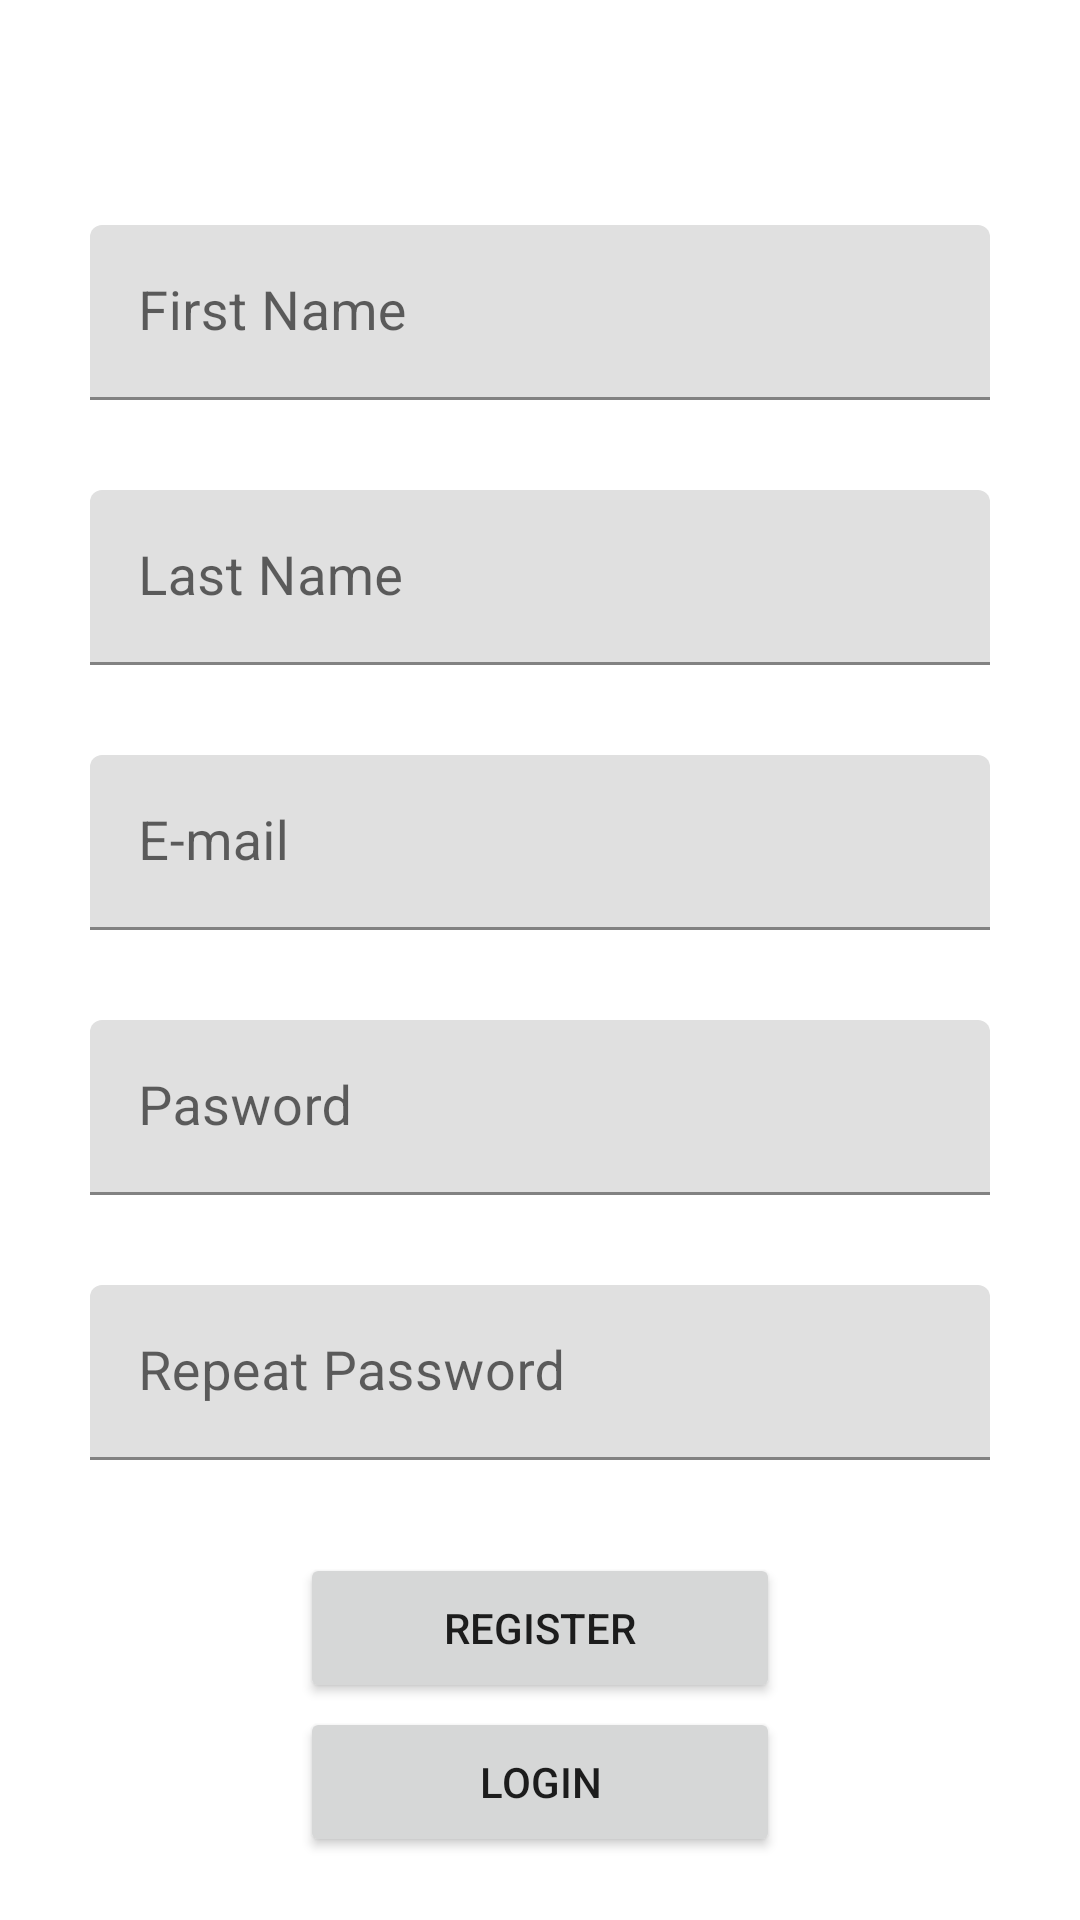

This screen was rendered from an Android layout file. Write that file and the resources it references.
<!-- AndroidManifest.xml: application theme Theme.SoftwareQAandTesting -->
<!-- res/layout/fragment_register.xml -->
<?xml version="1.0" encoding="utf-8"?>
<androidx.constraintlayout.widget.ConstraintLayout xmlns:android="http://schemas.android.com/apk/res/android"
    xmlns:app="http://schemas.android.com/apk/res-auto"
    xmlns:tools="http://schemas.android.com/tools"
    android:layout_width="match_parent"
    android:layout_height="match_parent"
    tools:context=".register.RegisterFragment">

    <com.google.android.material.textfield.TextInputLayout
        android:id="@+id/first_name_layout"
        style="@style/ThemeOverlay.Material3.AutoCompleteTextView.OutlinedBox"
        android:layout_width="0dp"
        android:layout_height="wrap_content"
        android:layout_marginHorizontal="30dp"
        android:layout_marginTop="75dp"
        app:layout_constraintEnd_toEndOf="parent"
        app:layout_constraintStart_toStartOf="parent"
        app:layout_constraintTop_toTopOf="parent">

        <EditText
            android:id="@+id/first_name_edittext"
            android:layout_width="match_parent"
            android:layout_height="match_parent"
            android:hint="@string/first_name"
            android:inputType="textPersonName"
            android:textColorHint="@color/teal_200"
            android:textSize="18sp" />
    </com.google.android.material.textfield.TextInputLayout>

    <com.google.android.material.textfield.TextInputLayout
        android:id="@+id/last_name_layout"
        style="@style/ThemeOverlay.Material3.AutoCompleteTextView.OutlinedBox"
        android:layout_width="0dp"
        android:layout_height="wrap_content"
        android:layout_marginHorizontal="30dp"
        android:layout_marginTop="30dp"
        app:layout_constraintEnd_toEndOf="parent"
        app:layout_constraintStart_toStartOf="parent"
        app:layout_constraintTop_toBottomOf="@id/first_name_layout">

        <EditText
            android:id="@+id/last_name_edittext"
            android:layout_width="match_parent"
            android:layout_height="match_parent"
            android:hint="@string/last_name"
            android:inputType="textPersonName"
            android:textColorHint="@color/teal_200"
            android:textSize="18sp" />
    </com.google.android.material.textfield.TextInputLayout>


    <com.google.android.material.textfield.TextInputLayout
        android:id="@+id/mail_layout"
        style="@style/ThemeOverlay.Material3.AutoCompleteTextView.OutlinedBox"
        android:layout_width="0dp"
        android:layout_height="wrap_content"
        android:layout_marginHorizontal="30dp"
        android:layout_marginTop="30dp"
        app:layout_constraintEnd_toEndOf="parent"
        app:layout_constraintStart_toStartOf="parent"
        app:layout_constraintTop_toBottomOf="@+id/last_name_layout">

        <EditText
            android:id="@+id/mail_edittext"
            android:layout_width="match_parent"
            android:layout_height="match_parent"
            android:hint="@string/email"
            android:inputType="textEmailAddress"
            android:textColorHint="@color/teal_200"
            android:textSize="18sp" />

    </com.google.android.material.textfield.TextInputLayout>

    <com.google.android.material.textfield.TextInputLayout
        android:id="@+id/password_layout"
        style="@style/ThemeOverlay.Material3.AutoCompleteTextView.OutlinedBox"
        android:layout_width="0dp"
        android:layout_height="wrap_content"
        android:layout_marginHorizontal="30dp"
        android:layout_marginTop="30dp"
        app:layout_constraintEnd_toEndOf="parent"
        app:layout_constraintStart_toStartOf="parent"
        app:layout_constraintTop_toBottomOf="@+id/mail_layout">

        <EditText
            android:id="@+id/password_edittext"
            android:layout_width="match_parent"
            android:layout_height="match_parent"
            android:hint="@string/password"
            android:inputType="textPassword"
            android:textColorHint="@color/teal_200"
            android:textSize="18sp" />

    </com.google.android.material.textfield.TextInputLayout>

    <com.google.android.material.textfield.TextInputLayout
        android:id="@+id/password_repeat_layout"
        style="@style/ThemeOverlay.Material3.AutoCompleteTextView.OutlinedBox"
        android:layout_width="0dp"
        android:layout_height="wrap_content"
        android:layout_marginHorizontal="30dp"
        android:layout_marginTop="30dp"
        app:layout_constraintEnd_toEndOf="parent"
        app:layout_constraintStart_toStartOf="parent"
        app:layout_constraintTop_toBottomOf="@+id/password_layout">

        <EditText
            android:id="@+id/password_repeat_edittext"
            android:layout_width="match_parent"
            android:layout_height="match_parent"
            android:hint="@string/repeat_password"
            android:inputType="textPassword"
            android:textColorHint="@color/teal_200"
            android:textSize="18sp" />

    </com.google.android.material.textfield.TextInputLayout>

    <Button
        android:id="@+id/register_button"
        android:layout_width="0dp"
        android:layout_height="50dp"
        android:layout_marginHorizontal="100dp"
        android:layout_marginTop="30dp"
        android:text="@string/register"
        app:layout_constraintBottom_toTopOf="@+id/login_button"
        app:layout_constraintEnd_toEndOf="parent"
        app:layout_constraintStart_toStartOf="parent"
        app:layout_constraintTop_toBottomOf="@+id/password_repeat_layout" />

    <Button
        android:id="@+id/login_button"
        android:layout_width="0dp"
        android:layout_height="50dp"
        android:layout_marginHorizontal="100dp"
        android:layout_marginBottom="20dp"
        android:text="@string/login"
        app:layout_constraintBottom_toBottomOf="parent"
        app:layout_constraintEnd_toEndOf="parent"
        app:layout_constraintStart_toStartOf="parent"
        app:layout_constraintTop_toBottomOf="@+id/register_button" />

</androidx.constraintlayout.widget.ConstraintLayout>
<!-- resources referenced by this layout -->
<resources>
  <string name="email">E-mail</string>
  <string name="first_name">First Name</string>
  <string name="last_name">Last Name</string>
  <string name="login">Login</string>
  <string name="password">Pasword</string>
  <string name="register">Register</string>
  <string name="repeat_password">Repeat Password</string>
  <style name="Theme.SoftwareQAandTesting" parent="Theme.MaterialComponents.DayNight.DarkActionBar">
          
          <item name="colorPrimary">@color/purple_500</item>
          <item name="colorPrimaryVariant">@color/purple_700</item>
          <item name="colorOnPrimary">@color/white</item>
          
          <item name="colorSecondary">@color/teal_200</item>
          <item name="colorSecondaryVariant">@color/teal_700</item>
          <item name="colorOnSecondary">@color/black</item>
          
          <item name="android:statusBarColor" tools:targetApi="l">?attr/colorPrimaryVariant</item>
          
      </style>
  <!-- not gathered from this repository: default colours our renderer supplied (Android Studio template values) -->
  <color name="purple_500">#FF6200EE</color>
  <color name="purple_700">#FF3700B3</color>
  <color name="teal_200">#FF03DAC5</color>
  <color name="teal_700">#FF018786</color>
  <color name="black">#FF000000</color>
  <color name="white">#FFFFFFFF</color>
</resources>
